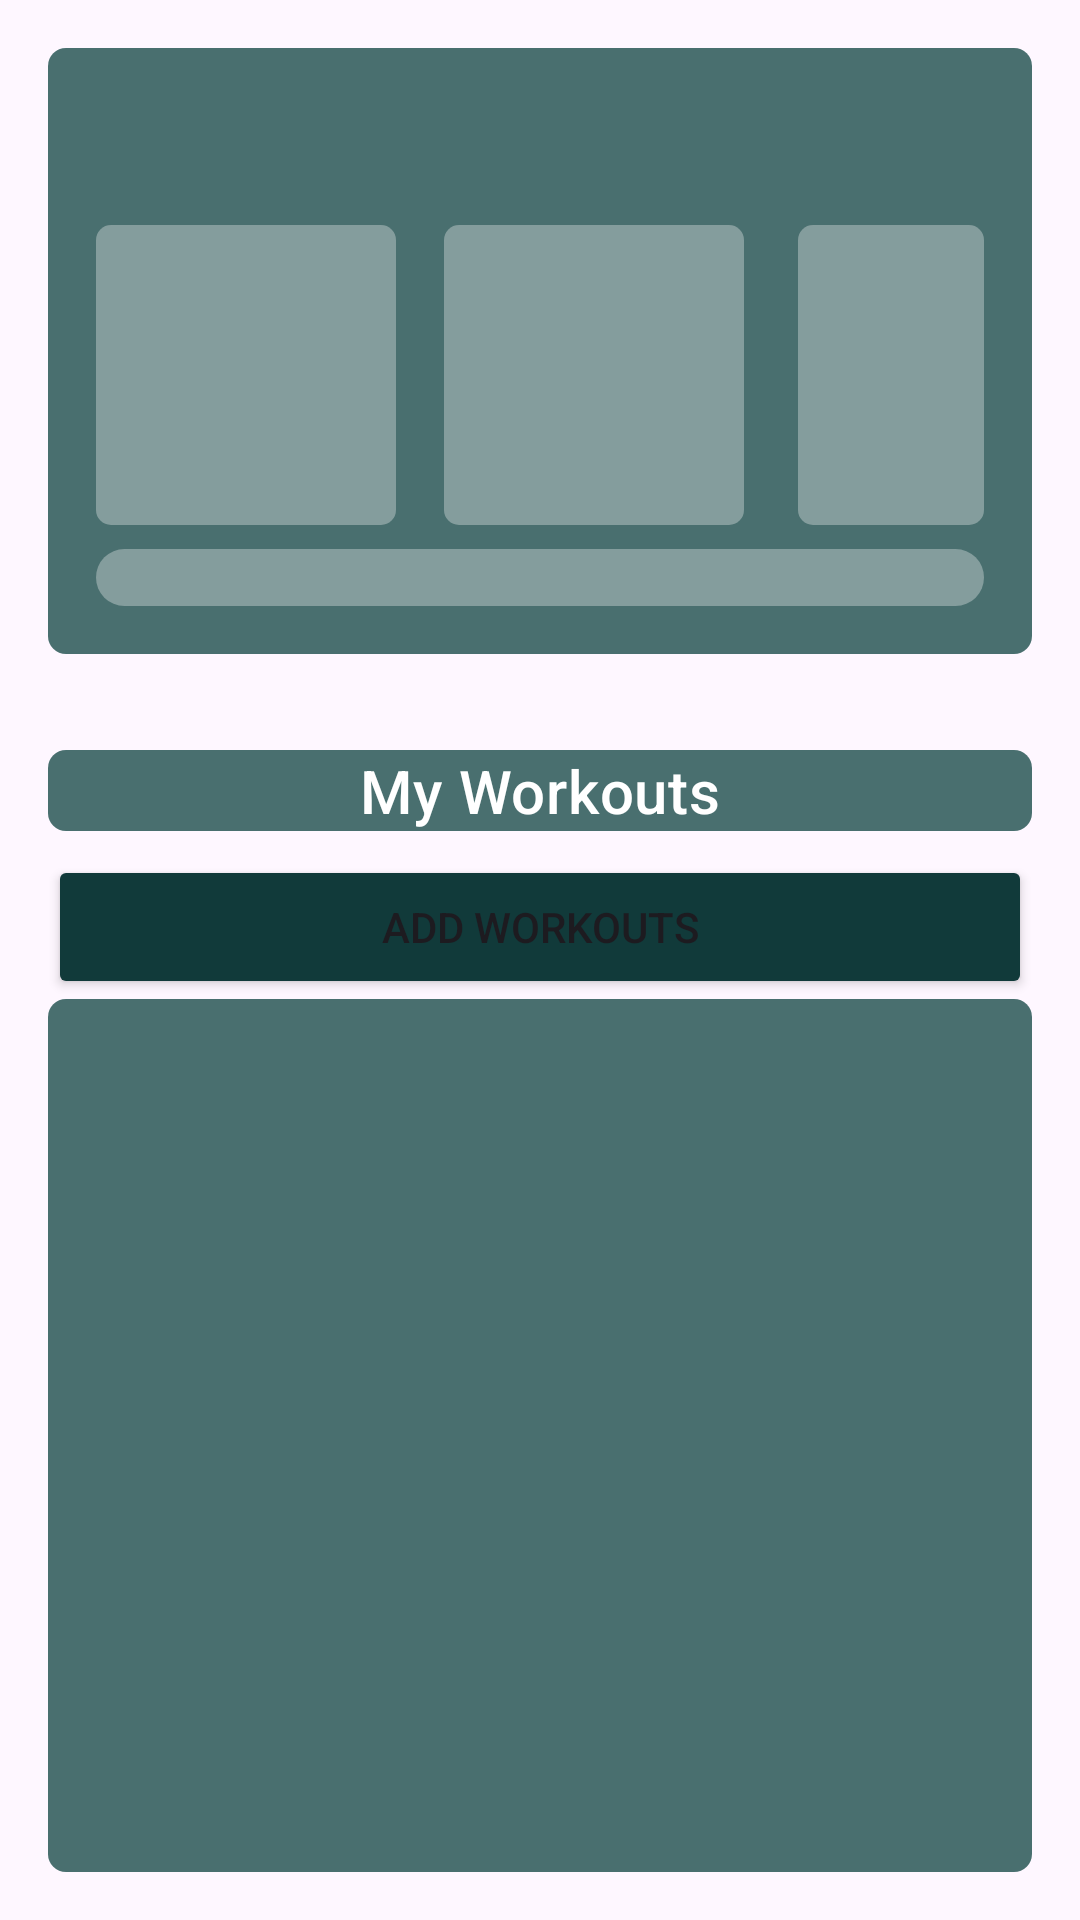

Layout XML and referenced resources for this Android screen:
<!-- AndroidManifest.xml: application theme Theme.CS310Frontend -->
<!-- res/layout/user_fragment.xml -->
<LinearLayout xmlns:android="http://schemas.android.com/apk/res/android"
    android:layout_width="match_parent"
    android:layout_height="match_parent"
    android:orientation="vertical"
    android:backgroundTint="#496F6F"
    android:padding="16dp">

    
    <LinearLayout
        android:layout_width="match_parent"
        android:layout_height="wrap_content"
        android:orientation="vertical"
        android:background="@drawable/user_info_box"
        android:padding="16dp"
        android:layout_marginBottom="16dp">

    
        <TextView
            android:id="@+id/tvUserName"
            android:layout_width="wrap_content"
            android:layout_height="wrap_content"
            android:layout_gravity="center_horizontal"
            android:textAppearance="?attr/textAppearanceHeadline6"
            android:textColor="#FFFFFF"
            android:textStyle="bold" />

    

    
        <LinearLayout
            android:layout_width="match_parent"
            android:layout_height="wrap_content"
            android:layout_marginTop="16dp"
            android:gravity="center"
            android:orientation="horizontal">

            
            <TextView
                android:id="@+id/userWeight"
                android:layout_width="wrap_content"
                android:layout_height="wrap_content"
                android:layout_marginEnd="16dp"
                android:gravity="center"
                android:background="@drawable/user_attributes_box"
                android:textColor="#FFFFFF" />

            
            <TextView
                android:id="@+id/userAge"
                android:layout_width="wrap_content"
                android:layout_height="wrap_content"
                android:layout_marginEnd="18dp"
                android:background="@drawable/user_attributes_box"
                android:gravity="center"
                android:textColor="#FFFFFF" />

            
            <TextView
                android:id="@+id/userHeight"
                android:layout_width="wrap_content"
                android:layout_height="wrap_content"
                android:background="@drawable/user_attributes_box"
                android:gravity="center"
                android:textColor="#FFFFFF" />

        </LinearLayout>

        <LinearLayout
            android:layout_width="match_parent"
            android:layout_height="wrap_content"
            android:orientation="horizontal"
            android:background="@drawable/user_goals_box"
            android:layout_marginTop="8dp">

            
            <TextView
                android:id="@+id/goals"
                android:layout_width="0dp"
                android:layout_height="wrap_content"
                android:layout_marginEnd="4dp"
                android:layout_weight="1"
                android:gravity="center"
                android:textColor="#FFFFFF" />

            
            <TextView
                android:id="@+id/level"
                android:layout_width="0dp"
                android:layout_height="wrap_content"
                android:layout_marginStart="4dp"
                android:layout_weight="1"
                android:gravity="center"
                android:textColor="#FFFFFF" />
        </LinearLayout>



</LinearLayout>

    <TextView
        android:id="@+id/tvMyWorkoutsTitle"
        android:layout_width="match_parent"
        android:layout_height="wrap_content"
        android:layout_marginTop="16dp"
        android:layout_marginBottom="8dp"
        android:gravity="center"
        android:text="My Workouts"
        android:background="@drawable/user_info_box"
        android:textAppearance="?attr/textAppearanceHeadline6"
        android:textColor="#FFFFFF" />

    <Button
        android:id="@+id/addWorkoutsButton"
        android:layout_width="match_parent"
        android:layout_height="wrap_content"
        android:backgroundTint="#113A3A"
        android:text="Add Workouts" />

    <androidx.recyclerview.widget.RecyclerView
        android:id="@+id/recyclerView"
        android:layout_width="match_parent"
        android:layout_height="0dp"
        android:layout_weight="1"
        android:background="@drawable/user_info_box" />

</LinearLayout>
<!-- resources referenced by this layout -->
<resources>
  <!-- drawable user_attributes_box (drawable) -->
  <shape xmlns:android="http://schemas.android.com/apk/res/android">
      <solid android:color="#849D9D"/> 
  
      
      <corners android:radius="5dp"/> 
  
      
      <size android:width="100dp" android:height="100dp"/>
  </shape>
  <!-- drawable user_goals_box (drawable) -->
  <shape xmlns:android="http://schemas.android.com/apk/res/android">
      <solid android:color="#849D9D"/> 
  
      
      <corners android:radius="10dp"/> 
  
      
  </shape>
  <!-- drawable user_info_box (drawable) -->
  <shape xmlns:android="http://schemas.android.com/apk/res/android">
      <solid android:color="#496F6F"/> 
  
      
      <corners android:radius="6dp"/> 
  
  </shape>
  <style name="Theme.CS310Frontend" parent="Base.Theme.CS310Frontend" />
  <style name="Base.Theme.CS310Frontend" parent="Theme.Material3.DayNight.NoActionBar">
          
          
      </style>
</resources>
